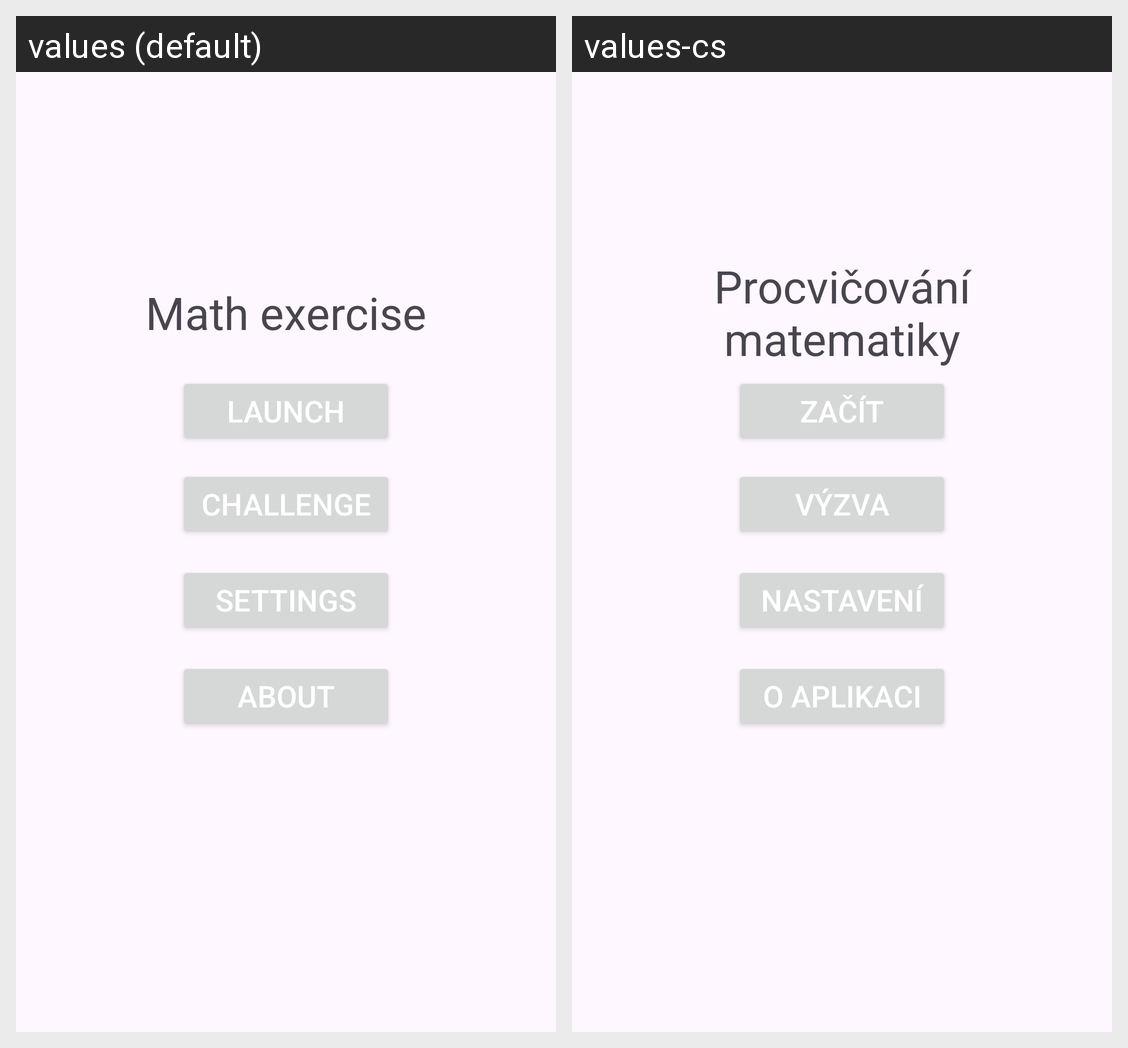

This grid shows one Android layout under two languages. Give, for every string resource on the screen, its name, the default text and each shown locale's text.
Android screen res/layout/activity_menu.xml rendered under 2 locales, left to right: values (default), values-cs. Device: Nexus 5 (rendered at 1080×1920; each locale shown at half size, 540×960, under a caption strip naming it); theme Theme.MBKZ_Semestralka.
Strings drawn on this screen, with the default value and each locale's value (text and hints the layout hard-codes, and strings that could not be matched under every locale, appear in the picture but are not listed):

menu_start
  values: Launch
  values-cs: Začít

menu_settings
  values: Settings
  values-cs: Nastavení

menu_about
  values: About
  values-cs: O aplikaci

menu_title
  values: Math exercise
  values-cs: Procvičování matematiky

menu_challenge
  values: Challenge
  values-cs: Výzva
